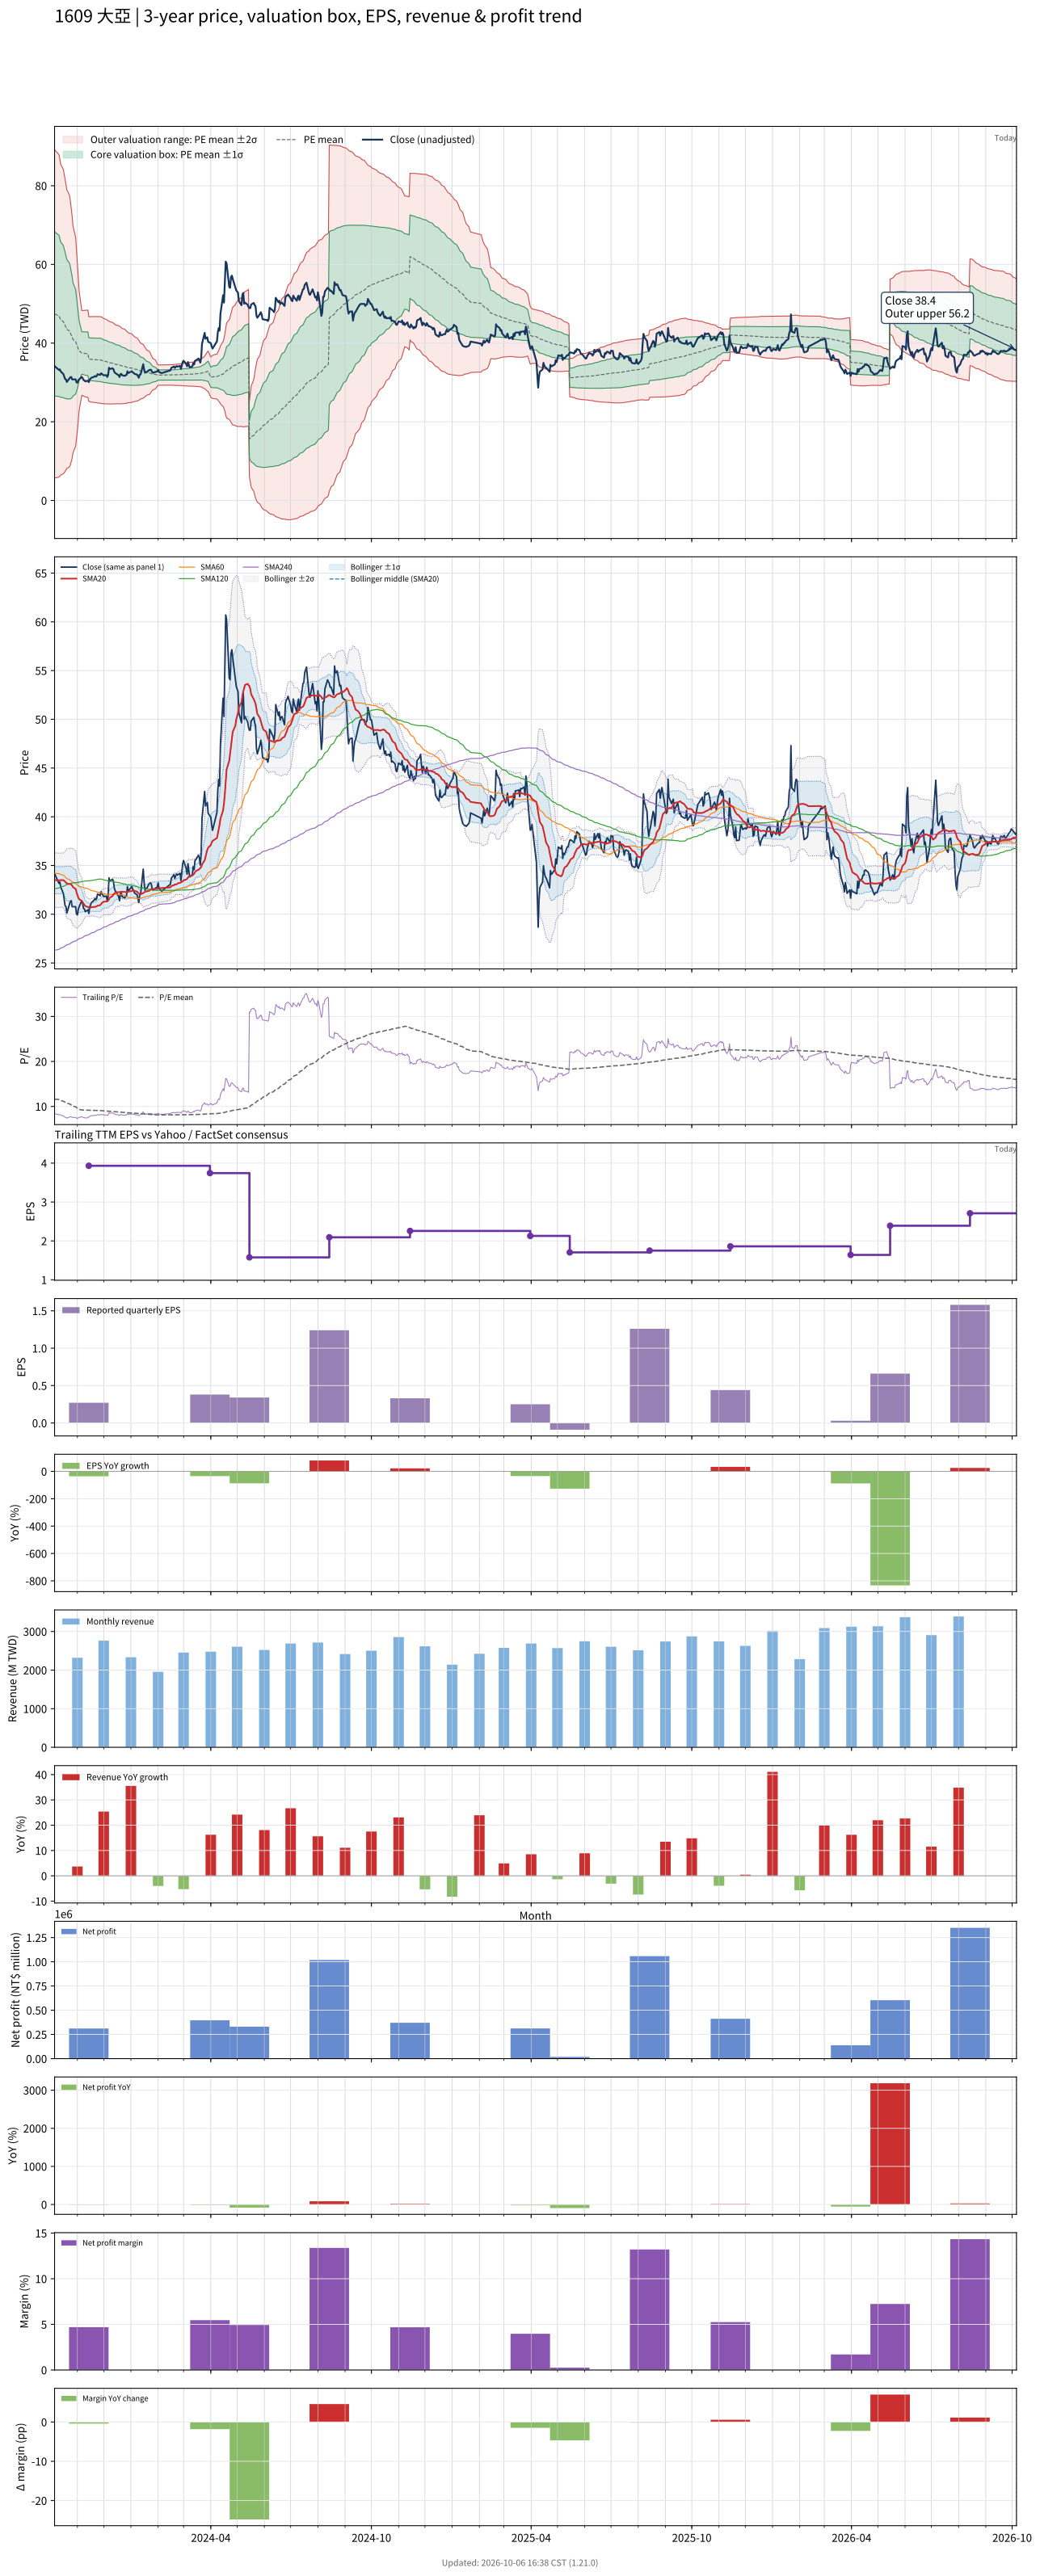

The table this chart was drawn from, first rows:
# chart-version: skill-stock-dynamic-val…
date, close, available_date, period_end, eps, ttm_eps, pe, pe_mean, pe_std, price_m2, price_m1, price_mean, price_p1, price_p2, forward_eps, forward_pe, forward_pe_mean, forward_pe_std, forward_price_m2, forward_price_m1, forward_price_mean, forward_price_p1, forward_price_p2, sma20
2023-10-06, 34.15, 2023-08-14, 2023-06-30, 0.69, 4.072, 8.387, 11.64, 5.124, 5.684, 26.55, 47.42, 68.29, 89.15, , , , , , , , , , 33.51
2023-10-11, 33.17, 2023-08-14, 2023-06-30, 0.69, 4.072, 8.145, 11.52, 5.031, 5.945, 26.43, 46.92, 67.41, 87.9, , , , , , , , , , 33.48
2023-10-12, 33.31, 2023-08-14, 2023-06-30, 0.69, 4.072, 8.18, 11.41, 4.948, 6.159, 26.31, 46.46, 66.61, 86.75, , , , , , , , , , 33.5
2023-10-13, 32.79, 2023-08-14, 2023-06-30, 0.69, 4.072, 8.053, 11.29, 4.846, 6.489, 26.22, 45.96, 65.69, 85.43, , , , , , , , , , 33.5
2023-10-16, 32.14, 2023-08-14, 2023-06-30, 0.69, 4.072, 7.892, 11.17, 4.75, 6.788, 26.13, 45.47, 64.81, 84.16, , , , , , , , , , 33.5
2023-10-17, 31.53, 2023-08-14, 2023-06-30, 0.69, 4.072, 7.742, 11.05, 4.66, 7.046, 26.02, 45, 63.98, 82.95, , , , , , , , , , 33.44
2023-10-18, 30.87, 2023-08-14, 2023-06-30, 0.69, 4.072, 7.581, 10.93, 4.555, 7.402, 25.95, 44.5, 63.05, 81.6, , , , , , , , , , 33.33
2023-10-19, 30.78, 2023-08-14, 2023-06-30, 0.69, 4.072, 7.558, 10.81, 4.453, 7.749, 25.88, 44.02, 62.15, 80.28, , , , , , , , , , 33.25
2023-10-20, 30.12, 2023-08-14, 2023-06-30, 0.69, 4.072, 7.396, 10.69, 4.35, 8.106, 25.82, 43.53, 61.25, 78.96, , , , , , , , , , 33.15
2023-10-23, 31.01, 2023-08-14, 2023-06-30, 0.69, 4.072, 7.615, 10.57, 4.24, 8.523, 25.79, 43.06, 60.32, 77.59, , , , , , , , , , 33.1
2023-10-24, 31.34, 2023-08-14, 2023-06-30, 0.69, 4.072, 7.696, 10.45, 4.117, 9.04, 25.81, 42.57, 59.34, 76.11, , , , , , , , , , 33.1
2023-10-25, 31.39, 2023-08-14, 2023-06-30, 0.69, 4.072, 7.707, 10.32, 3.95, 9.876, 25.96, 42.04, 58.13, 74.21, , , , , , , , , , 33.06
2023-10-26, 30.78, 2023-08-14, 2023-06-30, 0.69, 4.072, 7.558, 10.19, 3.776, 10.76, 26.13, 41.51, 56.89, 72.27, , , , , , , , , , 32.94
2023-10-27, 30.78, 2023-08-14, 2023-06-30, 0.69, 4.072, 7.558, 10.05, 3.536, 12.13, 26.53, 40.93, 55.33, 69.73, , , , , , , , , , 32.78
2023-10-30, 30.78, 2023-08-14, 2023-06-30, 0.69, 4.072, 7.558, 9.905, 3.263, 13.76, 27.05, 40.33, 53.62, 66.91, , , , , , , , , , 32.59
2023-10-31, 30.03, 2023-08-14, 2023-06-30, 0.69, 4.072, 7.373, 9.753, 2.934, 15.82, 27.77, 39.72, 51.66, 63.61, , , , , , , , , , 32.29
2023-11-01, 29.93, 2023-08-14, 2023-06-30, 0.69, 4.072, 7.35, 9.614, 2.631, 17.72, 28.43, 39.15, 49.86, 60.58, , , , , , , , , , 31.98
2023-11-02, 30.49, 2023-08-14, 2023-06-30, 0.69, 4.072, 7.488, 9.47, 2.241, 20.31, 29.44, 38.56, 47.69, 56.82, , , , , , , , , , 31.73
2023-11-03, 30.78, 2023-08-14, 2023-06-30, 0.69, 4.072, 7.558, 9.34, 1.86, 22.88, 30.46, 38.04, 45.61, 53.19, , , , , , , , , , 31.54
2023-11-06, 31.39, 2023-08-14, 2023-06-30, 0.69, 4.072, 7.707, 9.207, 1.322, 26.73, 32.11, 37.49, 42.88, 48.26, , , , , , , , , , 31.38
2023-11-07, 31.1, 2023-08-14, 2023-06-30, 0.69, 4.072, 7.638, 9.2, 1.328, 26.65, 32.05, 37.46, 42.87, 48.28, , , , , , , , , , 31.22
2023-11-08, 30.59, 2023-08-14, 2023-06-30, 0.69, 4.072, 7.512, 9.19, 1.336, 26.54, 31.98, 37.43, 42.87, 48.31, , , , , , , , , , 31.1
2023-11-09, 30.54, 2023-08-14, 2023-06-30, 0.69, 4.072, 7.5, 9.181, 1.344, 26.44, 31.91, 37.39, 42.86, 48.34, , , , , , , , , , 30.96
2023-11-10, 30.26, 2023-08-14, 2023-06-30, 0.69, 4.072, 7.431, 9.169, 1.353, 26.32, 31.83, 37.34, 42.85, 48.36, , , , , , , , , , 30.83
2023-11-13, 30.45, 2023-08-14, 2023-06-30, 0.69, 4.072, 7.477, 9.158, 1.362, 26.2, 31.75, 37.29, 42.84, 48.38, , , , , , , , , , 30.75
2023-11-14, 30.07, 2023-11-14, 2023-09-30, 0.27, 3.932, 7.649, 9.147, 1.369, 25.2, 30.58, 35.96, 41.34, 46.72, , , , , , , , , , 30.67
2023-11-15, 30.73, 2023-11-14, 2023-09-30, 0.27, 3.932, 7.816, 9.137, 1.374, 25.12, 30.52, 35.92, 41.32, 46.73, , , , , , , , , , 30.67
2023-11-16, 30.96, 2023-11-14, 2023-09-30, 0.27, 3.932, 7.876, 9.128, 1.379, 25.05, 30.47, 35.89, 41.31, 46.73, , , , , , , , , , 30.68
2023-11-17, 31.2, 2023-11-14, 2023-09-30, 0.27, 3.932, 7.936, 9.121, 1.383, 24.99, 30.42, 35.86, 41.3, 46.73, , , , , , , , , , 30.73
2023-11-20, 31.43, 2023-11-14, 2023-09-30, 0.27, 3.932, 7.995, 9.115, 1.386, 24.94, 30.39, 35.84, 41.29, 46.74, , , , , , , , , , 30.75
2023-11-21, 31.62, 2023-11-14, 2023-09-30, 0.27, 3.932, 8.043, 9.109, 1.389, 24.89, 30.35, 35.81, 41.27, 46.74, , , , , , , , , , 30.76
2023-11-22, 31.48, 2023-11-14, 2023-09-30, 0.27, 3.932, 8.007, 9.104, 1.392, 24.85, 30.32, 35.79, 41.27, 46.74, , , , , , , , , , 30.77
2023-11-23, 31.62, 2023-11-14, 2023-09-30, 0.27, 3.932, 8.043, 9.098, 1.395, 24.8, 30.28, 35.77, 41.25, 46.74, , , , , , , , , , 30.81
2023-11-24, 32.09, 2023-11-14, 2023-09-30, 0.27, 3.932, 8.162, 9.094, 1.397, 24.76, 30.26, 35.75, 41.24, 46.74, , , , , , , , , , 30.88
2023-11-27, 31.9, 2023-11-14, 2023-09-30, 0.27, 3.932, 8.115, 9.087, 1.4, 24.72, 30.22, 35.72, 41.23, 46.73, , , , , , , , , , 30.93
2023-11-28, 32.32, 2023-11-14, 2023-09-30, 0.27, 3.932, 8.222, 9.073, 1.401, 24.66, 30.17, 35.67, 41.18, 46.68, , , , , , , , , , 31.05
2023-11-29, 32.14, 2023-11-14, 2023-09-30, 0.27, 3.932, 8.174, 9.057, 1.4, 24.6, 30.11, 35.61, 41.11, 46.62, , , , , , , , , , 31.16
2023-11-30, 31.95, 2023-11-14, 2023-09-30, 0.27, 3.932, 8.126, 9.033, 1.39, 24.58, 30.05, 35.51, 40.98, 46.44, , , , , , , , , , 31.23
2023-12-01, 31.81, 2023-11-14, 2023-09-30, 0.27, 3.932, 8.091, 9.005, 1.375, 24.59, 30, 35.4, 40.81, 46.21, , , , , , , , , , 31.28
2023-12-04, 31.86, 2023-11-14, 2023-09-30, 0.27, 3.932, 8.103, 8.98, 1.363, 24.59, 29.94, 35.3, 40.66, 46.02, , , , , , , , , , 31.31
2023-12-05, 31.39, 2023-11-14, 2023-09-30, 0.27, 3.932, 7.983, 8.956, 1.355, 24.56, 29.88, 35.21, 40.54, 45.86, , , , , , , , , , 31.32
2023-12-06, 31.86, 2023-11-14, 2023-09-30, 0.27, 3.932, 8.103, 8.934, 1.348, 24.53, 29.83, 35.12, 40.42, 45.72, , , , , , , , , , 31.38
2023-12-07, 33.73, 2023-11-14, 2023-09-30, 0.27, 3.932, 8.58, 8.917, 1.339, 24.53, 29.79, 35.06, 40.32, 45.59, , , , , , , , , , 31.54
2023-12-08, 33.4, 2023-11-14, 2023-09-30, 0.27, 3.932, 8.496, 8.898, 1.329, 24.53, 29.76, 34.98, 40.21, 45.43, , , , , , , , , , 31.7
2023-12-11, 33.59, 2023-11-14, 2023-09-30, 0.27, 3.932, 8.544, 8.879, 1.317, 24.55, 29.73, 34.91, 40.08, 45.26, , , , , , , , , , 31.86
2023-12-12, 33.4, 2023-11-14, 2023-09-30, 0.27, 3.932, 8.496, 8.86, 1.306, 24.57, 29.7, 34.83, 39.97, 45.1, , , , , , , , , , 32.02
2023-12-13, 32.7, 2023-11-14, 2023-09-30, 0.27, 3.932, 8.317, 8.838, 1.292, 24.58, 29.67, 34.75, 39.83, 44.91, , , , , , , , , , 32.12
2023-12-14, 32.42, 2023-11-14, 2023-09-30, 0.27, 3.932, 8.246, 8.817, 1.282, 24.59, 29.63, 34.67, 39.7, 44.74, , , , , , , , , , 32.2
2023-12-15, 32.28, 2023-11-14, 2023-09-30, 0.27, 3.932, 8.21, 8.796, 1.27, 24.59, 29.59, 34.58, 39.58, 44.57, , , , , , , , , , 32.25
2023-12-18, 31.81, 2023-11-14, 2023-09-30, 0.27, 3.932, 8.091, 8.777, 1.263, 24.58, 29.54, 34.5, 39.47, 44.43, , , , , , , , , , 32.27
2023-12-19, 31.39, 2023-11-14, 2023-09-30, 0.27, 3.932, 7.983, 8.757, 1.256, 24.55, 29.49, 34.43, 39.36, 44.3, , , , , , , , , , 32.26
2023-12-20, 32.09, 2023-11-14, 2023-09-30, 0.27, 3.932, 8.162, 8.737, 1.246, 24.55, 29.45, 34.35, 39.25, 44.15, , , , , , , , , , 32.29
2023-12-21, 32.18, 2023-11-14, 2023-09-30, 0.27, 3.932, 8.186, 8.714, 1.231, 24.58, 29.42, 34.26, 39.1, 43.94, , , , , , , , , , 32.32
2023-12-22, 31.81, 2023-11-14, 2023-09-30, 0.27, 3.932, 8.091, 8.69, 1.216, 24.61, 29.39, 34.17, 38.95, 43.73, , , , , , , , , , 32.3
2023-12-25, 31.67, 2023-11-14, 2023-09-30, 0.27, 3.932, 8.055, 8.667, 1.201, 24.63, 29.35, 34.08, 38.8, 43.52, , , , , , , , , , 32.29
2023-12-26, 31.86, 2023-11-14, 2023-09-30, 0.27, 3.932, 8.103, 8.643, 1.182, 24.69, 29.33, 33.98, 38.63, 43.27, , , , , , , , , , 32.27
2023-12-27, 31.9, 2023-11-14, 2023-09-30, 0.27, 3.932, 8.115, 8.621, 1.167, 24.72, 29.31, 33.89, 38.48, 43.07, , , , , , , , , , 32.25
2023-12-28, 32.84, 2023-11-14, 2023-09-30, 0.27, 3.932, 8.353, 8.601, 1.151, 24.77, 29.29, 33.82, 38.34, 42.87, , , , , , , , , , 32.3
2023-12-29, 32.37, 2023-11-14, 2023-09-30, 0.27, 3.932, 8.234, 8.578, 1.13, 24.84, 29.28, 33.72, 38.17, 42.61, , , , , , , , , , 32.33
... 668 more rows
